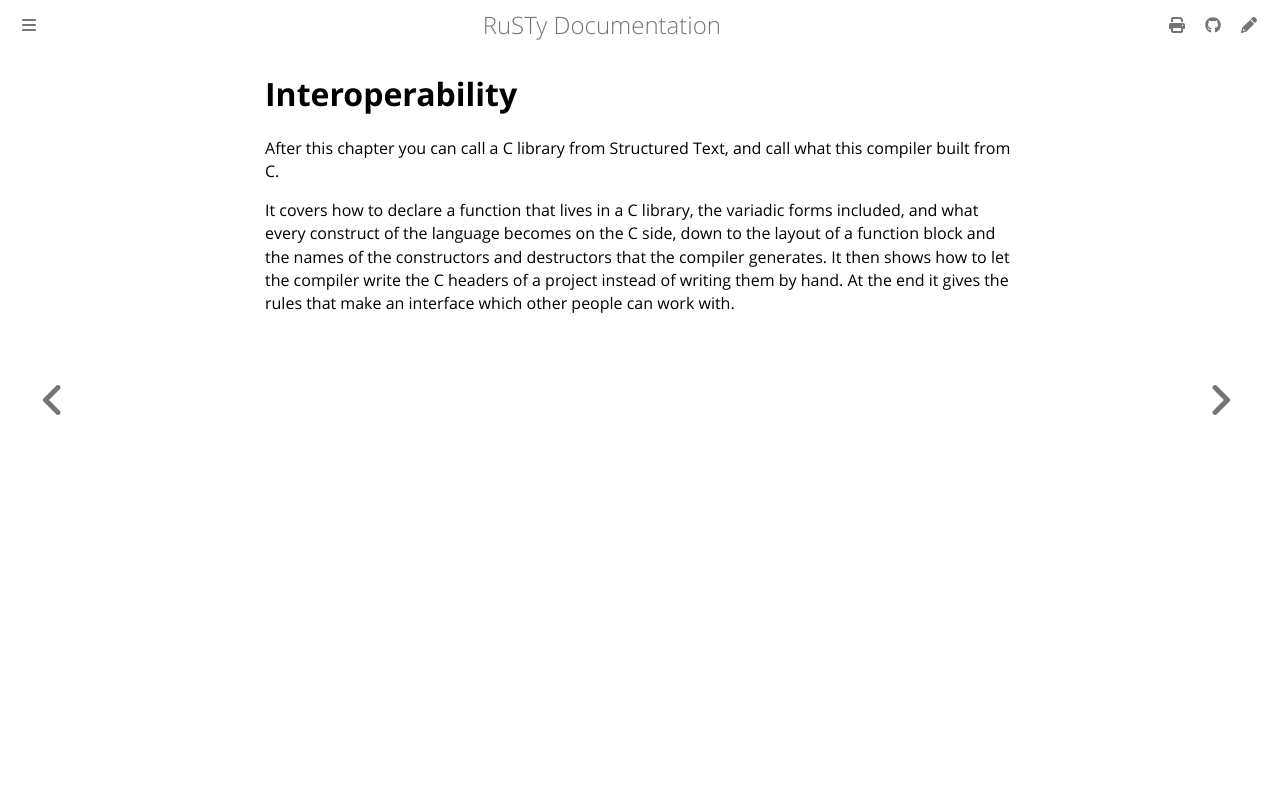

repository: PLC-lang/rusty · page: user/interop/index.html · generator: mdbook

# Interoperability

After this chapter you can call a C library from Structured Text, and call what this compiler built from C.

It covers how to declare a function that lives in a C library, the variadic forms included, and what every construct of the language becomes on the C side, down to the layout of a function block and the names of the constructors and destructors that the compiler generates. It then shows how to let the compiler write the C headers of a project instead of writing them by hand. At the end it gives the rules that make an interface which other people can work with.
